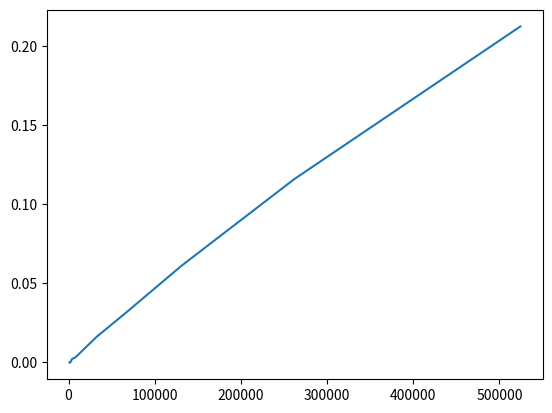

This chart was generated by the following Python code:
import numpy as np
import matplotlib.pyplot as plt


n_conflicts_x = []
n_conflicts_y = []

for j in range(10):
    n = 1<<(10+j)
    n_conflicts_x.append(n)
    m = 1<<20

    map = np.zeros(m)

    def hash(data):
        global m
        bitmap = 1 << 60
        bitmap -= 1
        key = data & bitmap
        return key % m

    hash_all = np.vectorize(hash)

    data = np.random.randint(0, high=1<<63, size=n)
    hashed_data = hash_all(data)

    n_conflicts_y.append(0)

    for i in range(n):
        k = hashed_data[i]
        if map[i] != 0:
            n_conflicts_y[j] += 1

        map[k] = k

    n_conflicts_y[j] /= n

plt.plot(n_conflicts_x, n_conflicts_y)

plt.show()